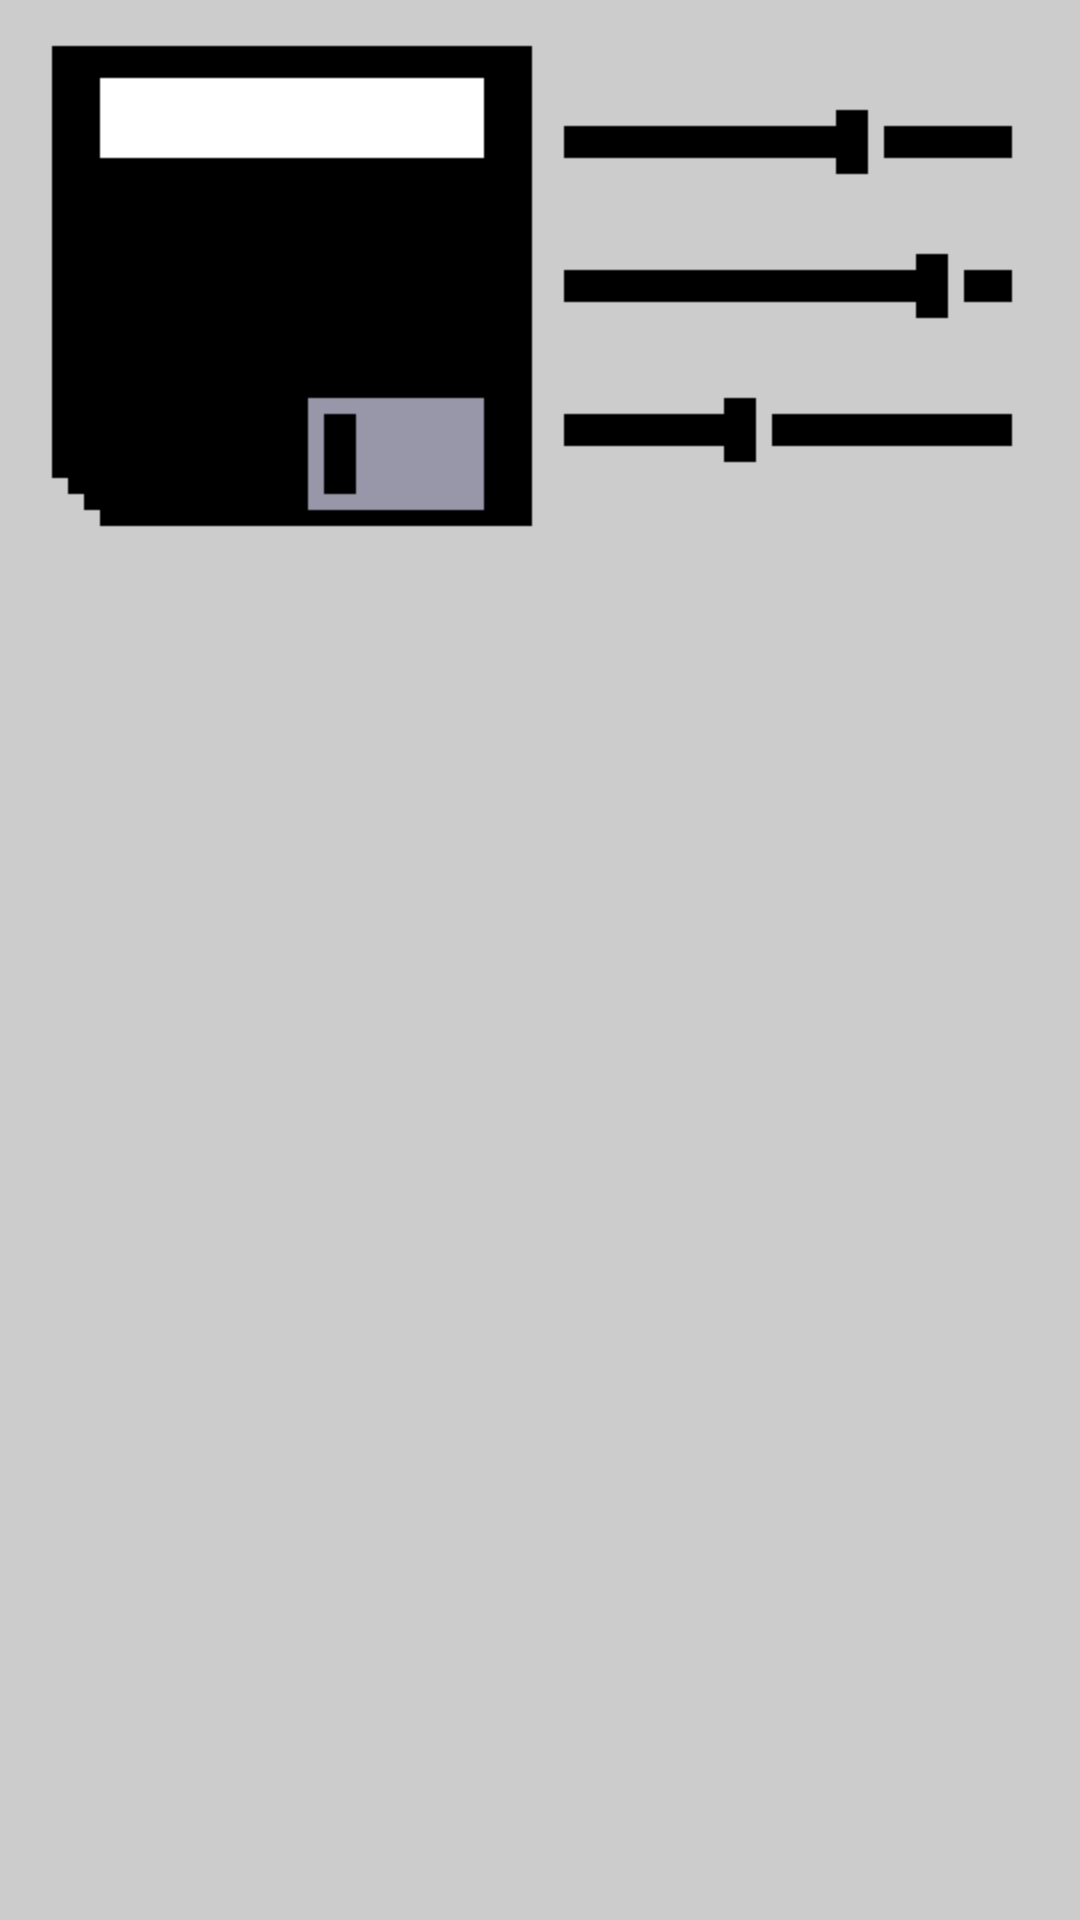

Android layout source for this screen:
<!-- AndroidManifest.xml: application theme Theme.AppCompat.Light.NoActionBar.FullScreen -->
<!-- res/layout/view_settings.xml -->
<?xml version="1.0" encoding="utf-8"?>
<RelativeLayout xmlns:android="http://schemas.android.com/apk/res/android"
    android:layout_width="match_parent"
    android:layout_height="0dp"
    android:layout_weight="1"
    android:background="@color/lightGray"
    android:orientation="horizontal">

    <ImageButton
        android:id="@+id/buttonSaveBitmap"
        android:onClick="dialogSaveBitmap"
        android:layout_width="wrap_content"
        android:layout_height="wrap_content"
        android:layout_alignParentStart="true"
        android:src="@mipmap/save32"
        android:scaleType="fitCenter"
        android:adjustViewBounds="true"
        android:backgroundTint="@color/translucent" />

    <ImageButton
        android:id="@+id/buttonSettings"
        android:onClick="dialogSettings"
        android:layout_width="wrap_content"
        android:layout_height="wrap_content"
        android:layout_alignParentEnd="true"
        android:src="@mipmap/settings32"
        android:scaleType="fitCenter"
        android:adjustViewBounds="true"
        android:backgroundTint="@color/translucent" />

</RelativeLayout>
<!-- resources referenced by this layout -->
<resources>
  <color name="lightGray">#CCCCCC</color>
  <color name="translucent">#00000000</color>
  <!-- mipmap save32: png bitmap (mipmap-hdpi, 951 bytes) -->
  <!-- mipmap settings32: png bitmap (mipmap-hdpi, 648 bytes) -->
  <style name="Theme.AppCompat.Light.NoActionBar.FullScreen" parent="@style/Theme.AppCompat.Light.NoActionBar">
          <item name="android:windowNoTitle">true</item>
          <item name="android:windowActionBar">false</item>
          <item name="android:windowFullscreen">true</item>
          <item name="android:windowContentOverlay">@null</item>
      </style>
</resources>
